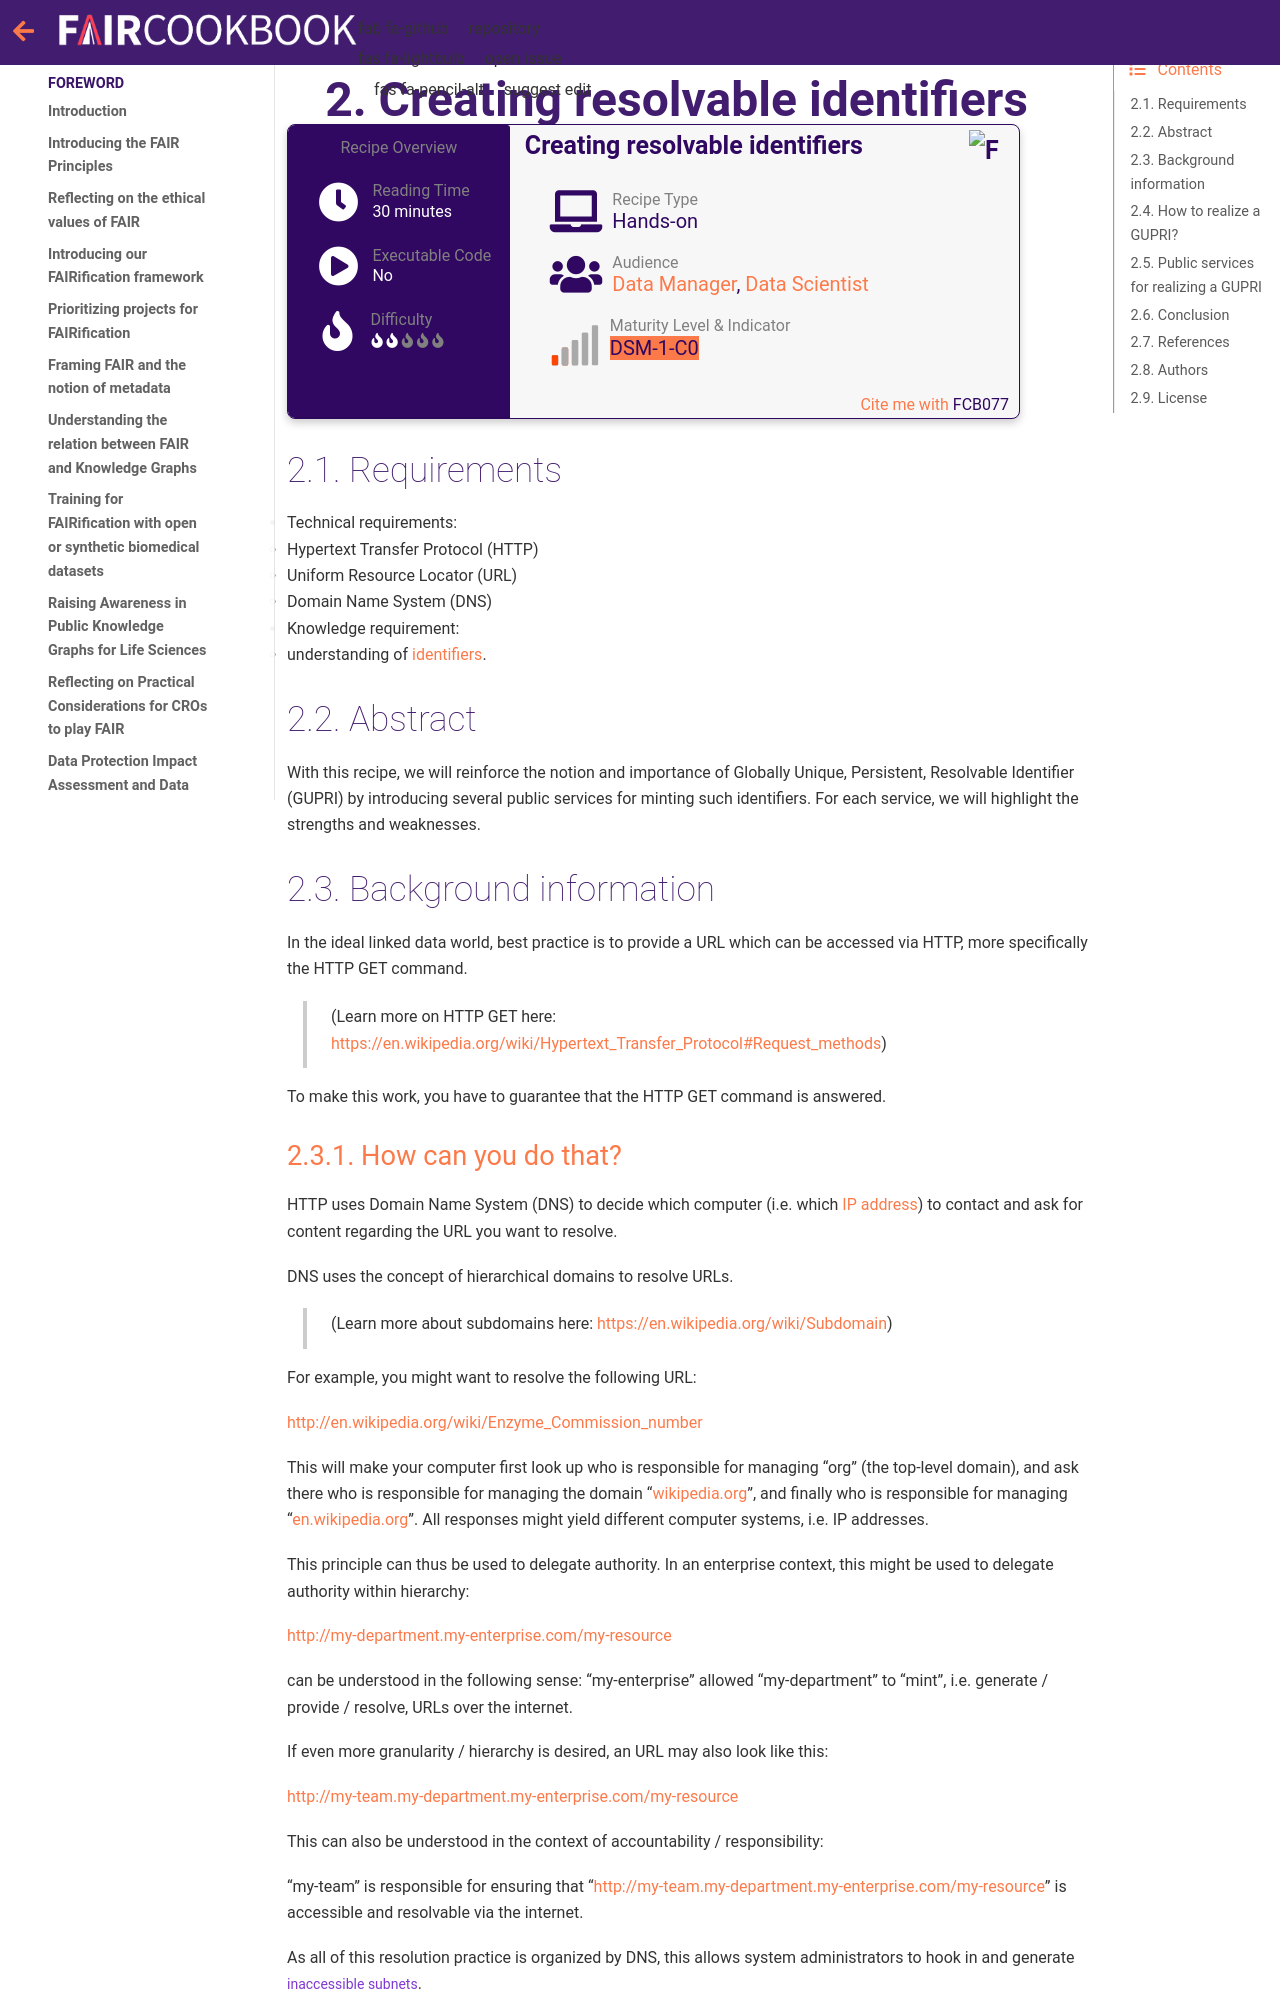

repository: FAIRplus/the-fair-cookbook · page: content/recipes/infrastructure/gupri.html · generator: jekyll

(fcb-infra-gupri)=
# Creating resolvable identifiers

````{panels_fairplus}
:identifier_text: FCB077
:identifier_link: 'https://w3id.org/faircookbook/FCB077'
:difficulty_level: 2
:recipe_type: hands_on
:reading_time_minutes: 30
:intended_audience: data_manager, data_scientist  
:maturity_level: 1
:maturity_indicator: 1
:has_executable_code: nope
:recipe_name: Creating resolvable identifiers
```` 


## Requirements

* Technical requirements:
  * Hypertext Transfer Protocol (HTTP)
  * Uniform Resource Locator (URL)
  * Domain Name System (DNS)
* Knowledge requirement:
    * understanding of [identifiers](../findability/identifiers.md).


    

## Abstract

With this recipe, we will reinforce the notion and importance of Globally Unique, Persistent, Resolvable Identifier (GUPRI) by 
introducing several public services for minting such identifiers. For each service, we will highlight the strengths and weaknesses.


## Background information

In the ideal linked data world, best practice is to provide a URL which can be accessed via HTTP, more specifically the HTTP GET command.
> (Learn more on HTTP GET here: [https://en.wikipedia.org/wiki/Hypertext_Transfer_Protocol#Request_methods](https://en.wikipedia.org/wiki/Hypertext_Transfer_Protocol#Request_methods)) 

To make this work, you have to guarantee that the HTTP GET command is answered.
